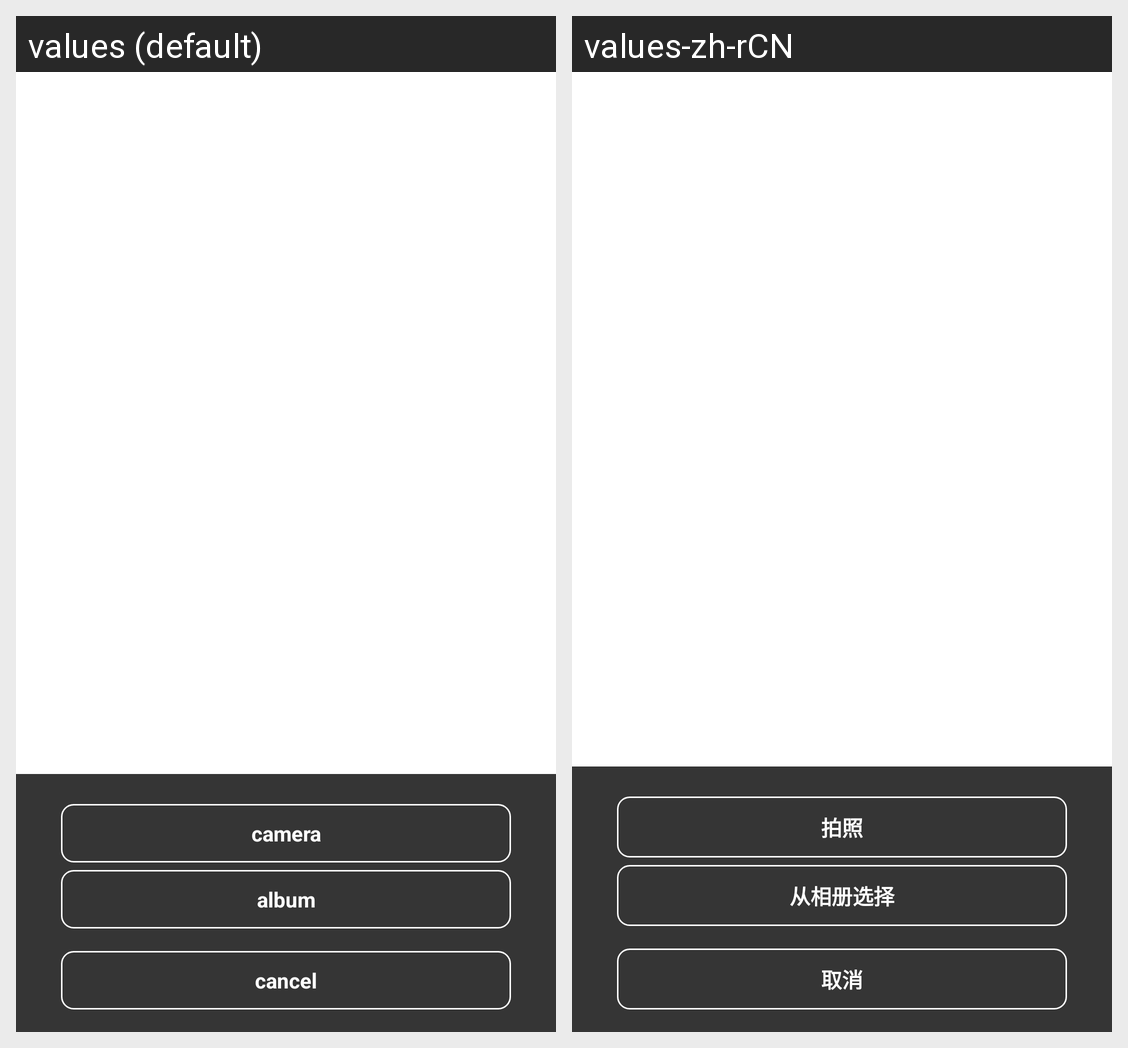

This grid shows one Android layout under two languages. Give, for every string resource on the screen, its name, the default text and each shown locale's text.
Android screen res/layout/activity_select_photo.xml rendered under 2 locales, left to right: values (default), values-zh-rCN. Device: Nexus 5 (rendered at 1080×1920; each locale shown at half size, 540×960, under a caption strip naming it); theme ActivityPopup.
Strings drawn on this screen, with the default value and each locale's value (text and hints the layout hard-codes, and strings that could not be matched under every locale, appear in the picture but are not listed):

Camera
  values: camera
  values-zh-rCN: 拍照

album
  values: album
  values-zh-rCN: 从相册选择

cancel
  values: cancel
  values-zh-rCN: 取消
